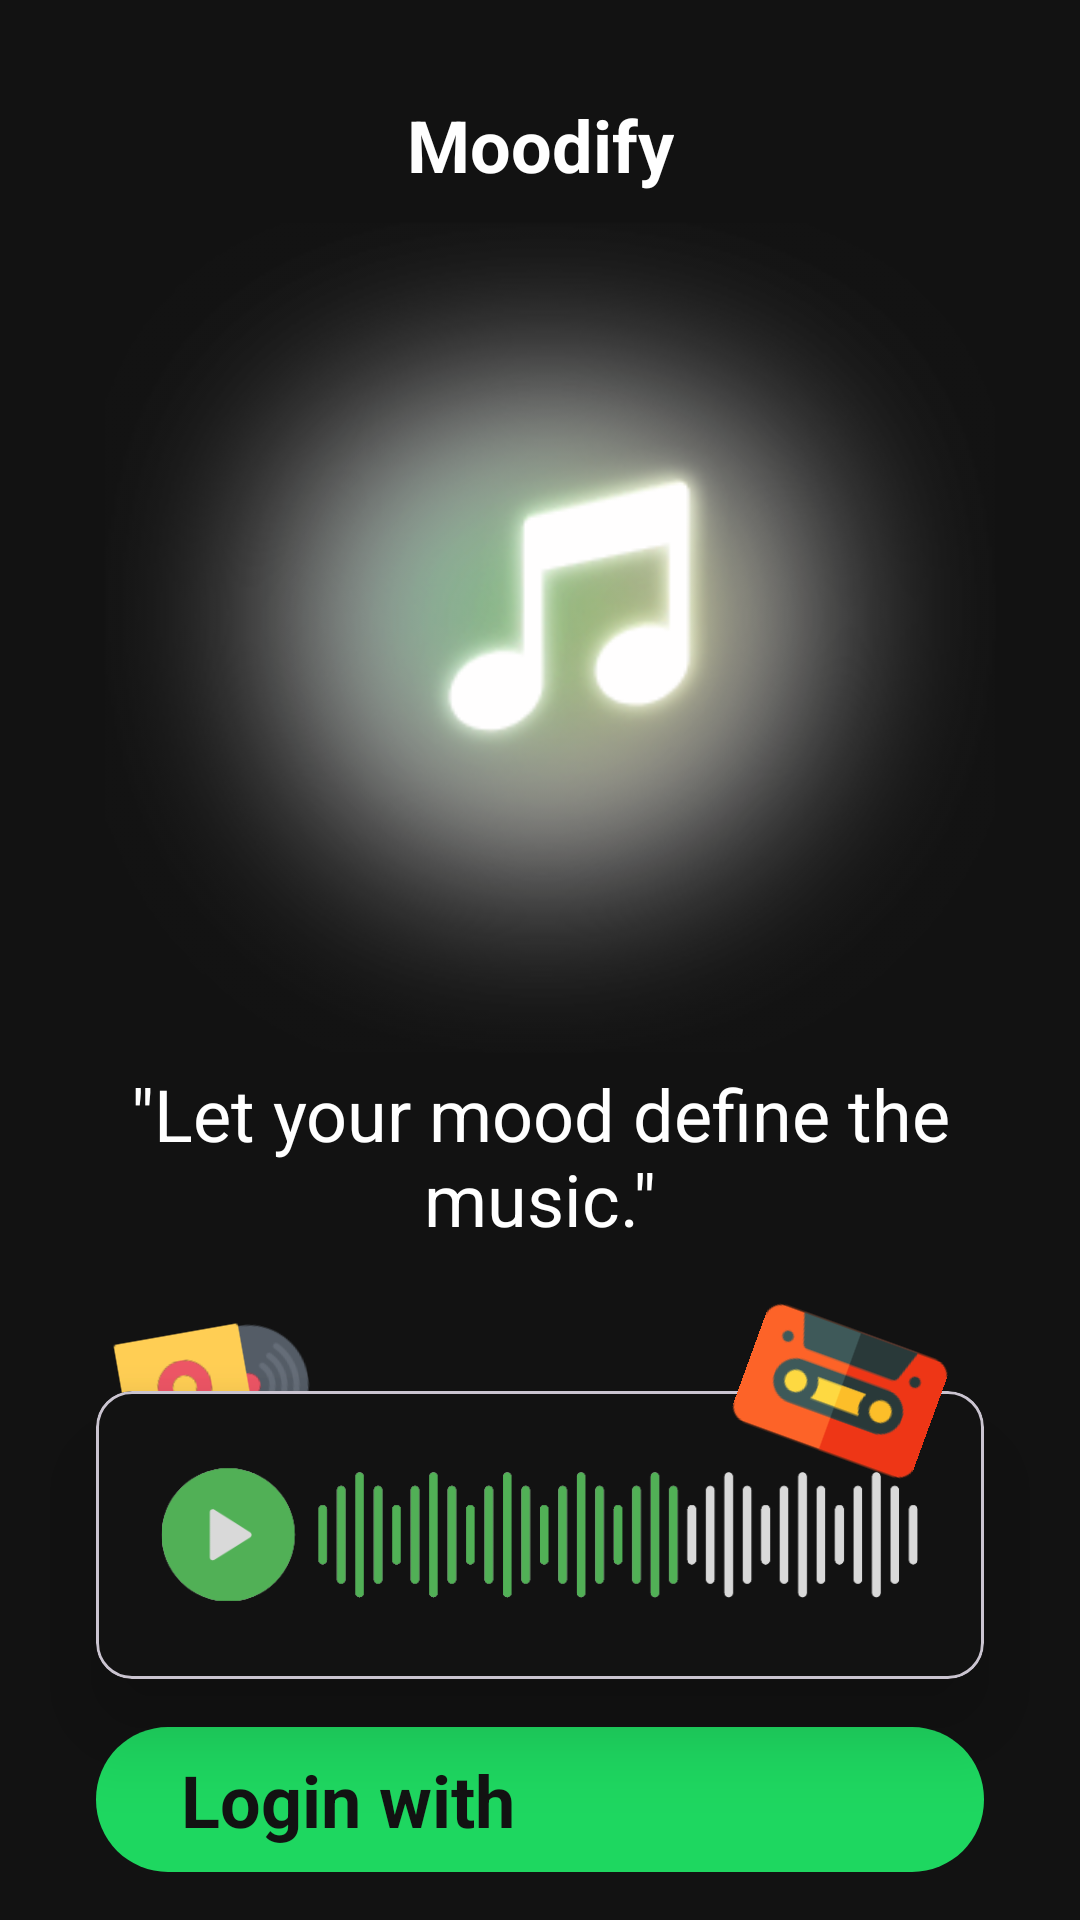

Produce the Android XML layout that renders to this screen, including the resource entries it uses.
<!-- AndroidManifest.xml: application theme Theme.FaceDetection -->
<!-- res/layout/fragment_login.xml -->
<?xml version="1.0" encoding="utf-8"?>
<androidx.constraintlayout.widget.ConstraintLayout xmlns:android="http://schemas.android.com/apk/res/android"
    xmlns:app="http://schemas.android.com/apk/res-auto"
    xmlns:tools="http://schemas.android.com/tools"
    android:layout_width="match_parent"
    android:layout_height="match_parent"
    tools:context=".ui.fragment.LoginFragment">

    <TextView
        android:id="@+id/titleTextView"
        android:layout_width="wrap_content"
        android:layout_height="wrap_content"
        android:layout_marginTop="@dimen/spacer_32"
        android:text="@string/app_name"
        android:textSize="@dimen/text_size_24"
        android:textStyle="bold"
        app:layout_constraintEnd_toEndOf="parent"
        app:layout_constraintStart_toStartOf="parent"
        app:layout_constraintTop_toTopOf="parent" />

    <ImageView
        android:layout_width="match_parent"
        android:layout_height="0dp"
        android:contentDescription="@string/welcome_image"
        android:scaleType="centerCrop"
        android:src="@drawable/note"
        app:layout_constraintBottom_toTopOf="@+id/textView"
        app:layout_constraintEnd_toEndOf="parent"
        app:layout_constraintStart_toStartOf="parent"
        app:layout_constraintTop_toBottomOf="@+id/titleTextView" />

    <ImageView
        android:id="@+id/imageView2"
        android:layout_width="@dimen/spacer_64"
        android:layout_height="@dimen/spacer_64"
        android:layout_marginStart="@dimen/spacer_8"
        android:contentDescription="@string/music_plak"
        android:elevation="@dimen/spacer_8"
        android:rotation="-10"
        android:src="@drawable/music_record"
        app:layout_constraintBottom_toTopOf="@+id/welcomeCardView"
        app:layout_constraintStart_toStartOf="@+id/welcomeCardView"
        app:layout_constraintTop_toTopOf="@+id/welcomeCardView" />

    <ImageView
        android:layout_width="@dimen/spacer_64"
        android:layout_height="@dimen/spacer_64"
        android:layout_marginEnd="@dimen/spacer_16"
        android:contentDescription="@string/tape"
        android:elevation="@dimen/spacer_32"
        android:rotation="20"
        android:src="@drawable/tape"
        app:layout_constraintBottom_toTopOf="@+id/welcomeCardView"
        app:layout_constraintEnd_toEndOf="@+id/welcomeCardView"
        app:layout_constraintTop_toTopOf="@+id/welcomeCardView" />

    <TextView
        android:id="@+id/textView"
        android:layout_width="0dp"
        android:layout_height="wrap_content"
        android:layout_marginBottom="@dimen/spacer_16"
        android:text="@string/slogan_text"
        android:textAlignment="center"
        android:textSize="@dimen/text_size_24"
        app:layout_constraintBottom_toTopOf="@+id/imageView2"
        app:layout_constraintEnd_toEndOf="@+id/welcomeCardView"
        app:layout_constraintStart_toStartOf="@+id/welcomeCardView" />


    <com.google.android.material.card.MaterialCardView
        android:id="@+id/welcomeCardView"
        android:layout_width="match_parent"
        android:layout_height="wrap_content"
        android:layout_marginHorizontal="@dimen/spacer_32"
        android:layout_marginBottom="@dimen/spacer_16"
        app:cardBackgroundColor="?backgroundColor"
        app:cardElevation="@dimen/spacer_16"
        app:layout_constraintBottom_toTopOf="@+id/loginButton"
        app:layout_constraintEnd_toEndOf="parent"
        app:layout_constraintStart_toStartOf="parent">

        <ImageView
            android:id="@+id/imageViewPlay"
            android:layout_width="match_parent"
            android:layout_height="@dimen/spacer_64"
            android:layout_margin="@dimen/spacer_16"
            android:contentDescription="@string/play_image"
            android:src="@drawable/play_sound"
            app:layout_constraintBottom_toBottomOf="parent"
            app:layout_constraintEnd_toEndOf="parent"
            app:layout_constraintStart_toStartOf="parent"
            app:layout_constraintTop_toTopOf="parent" />

    </com.google.android.material.card.MaterialCardView>


    <androidx.constraintlayout.widget.ConstraintLayout
        android:id="@+id/loginButton"
        android:layout_width="match_parent"
        android:layout_height="wrap_content"
        android:layout_marginHorizontal="@dimen/spacer_32"
        android:layout_marginBottom="@dimen/spacer_16"
        android:background="@drawable/button_background"
        android:padding="@dimen/spacer_8"
        app:layout_constraintBottom_toBottomOf="parent"
        app:layout_constraintEnd_toEndOf="parent"
        app:layout_constraintStart_toStartOf="parent">

        <TextView
            android:id="@+id/textViewLogin"
            android:layout_width="wrap_content"
            android:layout_height="wrap_content"
            android:layout_marginEnd="@dimen/spacer_8"
            android:text="@string/login_with"
            android:textColor="?backgroundColor"
            android:textSize="@dimen/text_size_24"
            android:textStyle="bold"
            app:layout_constraintBottom_toBottomOf="parent"
            app:layout_constraintEnd_toStartOf="@+id/imageViewSpotify"
            app:layout_constraintHorizontal_chainStyle="packed"
            app:layout_constraintStart_toStartOf="parent"
            app:layout_constraintTop_toTopOf="parent" />

        <ImageView
            android:id="@+id/imageViewSpotify"
            android:layout_width="120dp"
            android:layout_height="@dimen/spacer_32"
            android:contentDescription="@string/spotify"
            android:src="@drawable/spotify_logo"
            app:layout_constraintBottom_toBottomOf="@+id/textViewLogin"
            app:layout_constraintEnd_toEndOf="parent"
            app:layout_constraintStart_toEndOf="@+id/textViewLogin"
            app:tint="?backgroundColor" />

    </androidx.constraintlayout.widget.ConstraintLayout>


</androidx.constraintlayout.widget.ConstraintLayout>
<!-- resources referenced by this layout -->
<resources>
  <dimen name="spacer_16">16dp</dimen>
  <dimen name="spacer_32">32dp</dimen>
  <dimen name="spacer_64">64dp</dimen>
  <dimen name="spacer_8">8dp</dimen>
  <dimen name="text_size_24">24sp</dimen>
  <!-- drawable button_background (drawable) -->
  <?xml version="1.0" encoding="utf-8"?>
  <shape xmlns:android="http://schemas.android.com/apk/res/android">
      <solid android:color="@color/green"/>
      <corners android:radius="@dimen/spacer_24"/>
  </shape>
  <!-- drawable music_record: png bitmap (drawable, 3972 bytes) -->
  <!-- drawable note: png bitmap (drawable, 52503 bytes) -->
  <!-- drawable play_sound: png bitmap (drawable, 12264 bytes) -->
  <!-- drawable tape: png bitmap (drawable, 3086 bytes) -->
  <string name="app_name">Moodify</string>
  <string name="login_with">Login with</string>
  <string name="music_plak">music plak</string>
  <string name="play_image">Play image</string>
  <string name="slogan_text">\"Let your mood define the music.\"</string>
  <string name="spotify">Spotify</string>
  <string name="tape">Tape</string>
  <string name="welcome_image">welcome image</string>
  <style name="Theme.FaceDetection" parent="Base.Theme.FaceDetection" />
  <color name="green">#1ED760</color>
  <dimen name="spacer_24">24dp</dimen>
  <style name="Base.Theme.FaceDetection" parent="Theme.Material3.DayNight.NoActionBar">
          <item name="android:statusBarColor">@color/black</item>
          <item name="android:windowLightStatusBar">false</item>
          <item name="android:windowBackground">@color/black</item>
          <item name="android:textColor">@color/white</item>
          <item name="backgroundColor">@color/black</item>
          <item name="color">@color/white</item>
          <item name="fontFamily">@font/alata</item>
      </style>
  <color name="black">#121212</color>
  <color name="white">#FFFFFFFF</color>
</resources>
